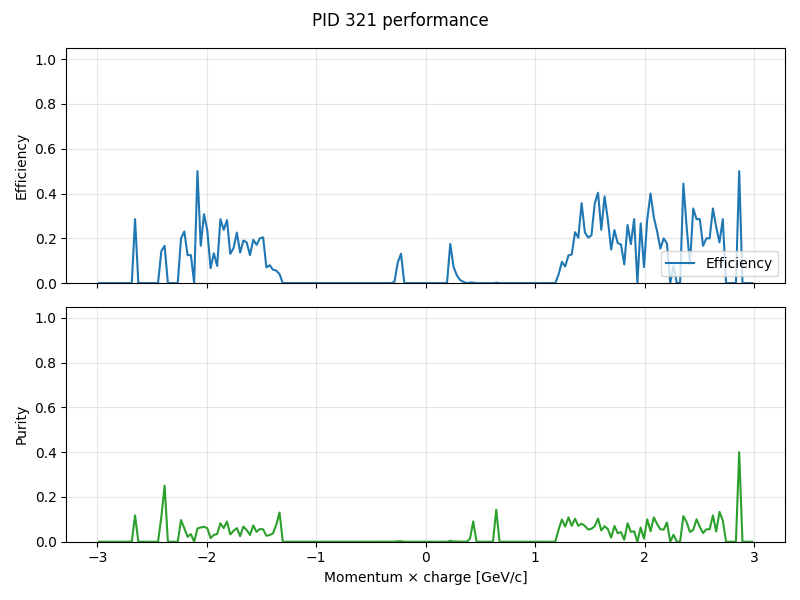

Data behind this chart, as committed beside it:
momentum, truth_count, predicted_count, correct_count, efficiency, purity
-2.985, 3, 0, 0, 0.0, 0.0
-2.955, 1, 0, 0, 0.0, 0.0
-2.925, 3, 0, 0, 0.0, 0.0
-2.895, 2, 0, 0, 0.0, 0.0
-2.865, 1, 0, 0, 0.0, 0.0
-2.835, 0, 0, 0, 0.0, 0.0
-2.805, 2, 0, 0, 0.0, 0.0
-2.775, 2, 0, 0, 0.0, 0.0
-2.745, 5, 0, 0, 0.0, 0.0
-2.715, 4, 0, 0, 0.0, 0.0
-2.685, 5, 6, 0, 0.0, 0.0
-2.655, 7, 17, 2, 0.2857, 0.1176
-2.625, 4, 17, 0, 0.0, 0.0
-2.595, 7, 1, 0, 0.0, 0.0
-2.565, 1, 0, 0, 0.0, 0.0
-2.535, 9, 0, 0, 0.0, 0.0
-2.505, 4, 0, 0, 0.0, 0.0
-2.475, 4, 0, 0, 0.0, 0.0
-2.445, 7, 0, 0, 0.0, 0.0
-2.415, 7, 9, 1, 0.1429, 0.1111
-2.385, 6, 4, 1, 0.1667, 0.25
-2.355, 5, 0, 0, 0.0, 0.0
-2.325, 8, 0, 0, 0.0, 0.0
-2.295, 1, 0, 0, 0.0, 0.0
-2.265, 6, 4, 0, 0.0, 0.0
-2.235, 15, 31, 3, 0.2, 0.09677
-2.205, 13, 50, 3, 0.2308, 0.06
-2.175, 8, 46, 1, 0.125, 0.02174
-2.145, 16, 59, 2, 0.125, 0.0339
-2.115, 11, 44, 0, 0.0, 0.0
-2.085, 6, 51, 3, 0.5, 0.05882
-2.055, 18, 47, 3, 0.1667, 0.06383
-2.025, 13, 60, 4, 0.3077, 0.06667
-1.995, 17, 66, 4, 0.2353, 0.06061
-1.965, 15, 61, 1, 0.06667, 0.01639
-1.935, 15, 66, 2, 0.1333, 0.0303
-1.905, 26, 58, 2, 0.07692, 0.03448
-1.875, 28, 97, 8, 0.2857, 0.08247
-1.845, 21, 82, 5, 0.2381, 0.06098
-1.815, 32, 100, 9, 0.2812, 0.09
-1.785, 23, 92, 3, 0.1304, 0.03261
-1.755, 32, 103, 5, 0.1562, 0.04854
-1.725, 31, 115, 7, 0.2258, 0.06087
-1.695, 22, 122, 3, 0.1364, 0.02459
-1.665, 42, 118, 8, 0.1905, 0.0678
-1.635, 44, 154, 8, 0.1818, 0.05195
-1.605, 40, 167, 5, 0.125, 0.02994
-1.575, 62, 165, 12, 0.1935, 0.07273
-1.545, 41, 159, 7, 0.1707, 0.04403
-1.515, 50, 176, 10, 0.2, 0.05682
-1.485, 49, 181, 10, 0.2041, 0.05525
-1.455, 57, 150, 4, 0.07018, 0.02667
-1.425, 50, 134, 4, 0.08, 0.02985
-1.395, 67, 107, 4, 0.0597, 0.03738
-1.365, 89, 66, 5, 0.05618, 0.07576
-1.335, 75, 23, 3, 0.04, 0.1304
-1.305, 88, 2, 0, 0.0, 0.0
-1.275, 72, 0, 0, 0.0, 0.0
-1.245, 97, 0, 0, 0.0, 0.0
-1.215, 101, 0, 0, 0.0, 0.0
... 140 more rows
